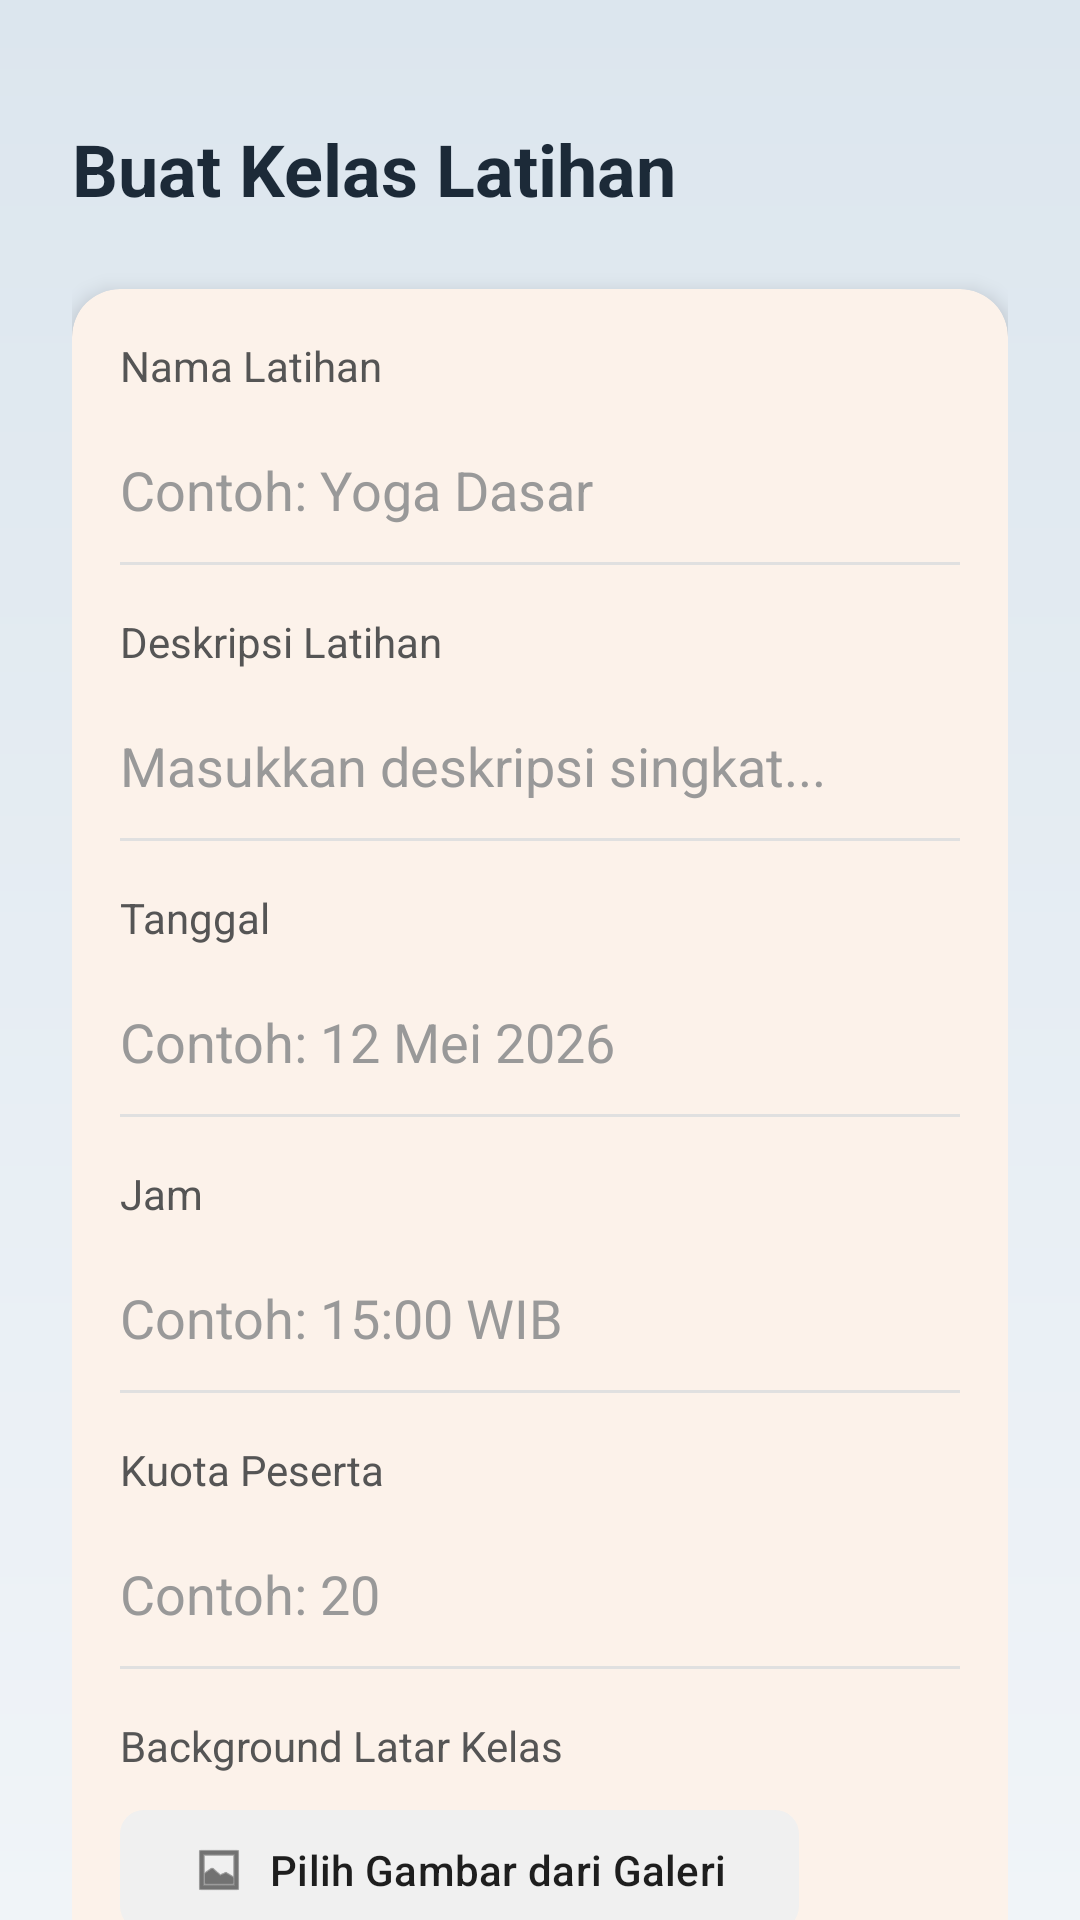

This screen was rendered from an Android layout file. Write that file and the resources it references.
<!-- AndroidManifest.xml: application theme Theme.Jimbe -->
<!-- res/layout/activity_create_jadwal.xml -->
<?xml version="1.0" encoding="utf-8"?>
<androidx.constraintlayout.widget.ConstraintLayout xmlns:android="http://schemas.android.com/apk/res/android"
    xmlns:app="http://schemas.android.com/apk/res-auto"
    xmlns:tools="http://schemas.android.com/tools"
    android:layout_width="match_parent"
    android:layout_height="match_parent"
    android:background="@drawable/bg_sage_gradient"
    tools:context=".CreateJadwalActivity">

    <androidx.core.widget.NestedScrollView
        android:layout_width="match_parent"
        android:layout_height="match_parent">

        <LinearLayout
            android:layout_width="match_parent"
            android:layout_height="wrap_content"
            android:orientation="vertical"
            android:padding="24dp">

            <TextView
                android:layout_width="wrap_content"
                android:layout_height="wrap_content"
                android:layout_marginTop="16dp"
                android:text="Buat Kelas Latihan"
                android:textColor="@color/sage_text_primary"
                android:textSize="24sp"
                android:textStyle="bold" />

            <com.google.android.material.card.MaterialCardView
                android:layout_width="match_parent"
                android:layout_height="wrap_content"
                android:layout_marginTop="24dp"
                app:cardBackgroundColor="#FFFFFF"
                app:cardCornerRadius="16dp"
                app:cardElevation="4dp"
                app:strokeWidth="0dp">

                <LinearLayout
                    android:layout_width="match_parent"
                    android:layout_height="wrap_content"
                    android:orientation="vertical"
                    android:padding="16dp">

                    <TextView
                        android:layout_width="wrap_content"
                        android:layout_height="wrap_content"
                        android:text="Nama Latihan"
                        android:textColor="#555555"
                        android:textSize="14sp" />
                    <EditText
                        android:id="@+id/etNamaLatihan"
                        android:layout_width="match_parent"
                        android:layout_height="48dp"
                        android:layout_marginTop="8dp"
                        android:background="@android:color/transparent"
                        android:hint="Contoh: Yoga Dasar"
                        android:textColorHint="#999999"
                        android:inputType="text"
                        android:textColor="#1E1E1E" />
                    <View android:layout_width="match_parent" android:layout_height="1dp" android:background="#E0E0E0" />

                    <TextView
                        android:layout_width="wrap_content"
                        android:layout_height="wrap_content"
                        android:layout_marginTop="16dp"
                        android:text="Deskripsi Latihan"
                        android:textColor="#555555"
                        android:textSize="14sp" />
                    <EditText
                        android:id="@+id/etDeskripsiLatihan"
                        android:layout_width="match_parent"
                        android:layout_height="wrap_content"
                        android:minHeight="48dp"
                        android:layout_marginTop="8dp"
                        android:background="@android:color/transparent"
                        android:hint="Masukkan deskripsi singkat..."
                        android:textColorHint="#999999"
                        android:inputType="textMultiLine"
                        android:maxLines="3"
                        android:textColor="#1E1E1E" />
                    <View android:layout_width="match_parent" android:layout_height="1dp" android:background="#E0E0E0" />

                    <TextView
                        android:layout_width="wrap_content"
                        android:layout_height="wrap_content"
                        android:layout_marginTop="16dp"
                        android:text="Tanggal"
                        android:textColor="#555555"
                        android:textSize="14sp" />
                    <EditText
                        android:id="@+id/etTanggal"
                        android:layout_width="match_parent"
                        android:layout_height="48dp"
                        android:layout_marginTop="8dp"
                        android:background="@android:color/transparent"
                        android:hint="Contoh: 12 Mei 2026"
                        android:textColorHint="#999999"
                        android:inputType="text"
                        android:textColor="#1E1E1E" />
                    <View android:layout_width="match_parent" android:layout_height="1dp" android:background="#E0E0E0" />

                    <TextView
                        android:layout_width="wrap_content"
                        android:layout_height="wrap_content"
                        android:layout_marginTop="16dp"
                        android:text="Jam"
                        android:textColor="#555555"
                        android:textSize="14sp" />
                    <EditText
                        android:id="@+id/etJam"
                        android:layout_width="match_parent"
                        android:layout_height="48dp"
                        android:layout_marginTop="8dp"
                        android:background="@android:color/transparent"
                        android:hint="Contoh: 15:00 WIB"
                        android:textColorHint="#999999"
                        android:inputType="text"
                        android:textColor="#1E1E1E" />
                    <View android:layout_width="match_parent" android:layout_height="1dp" android:background="#E0E0E0" />

                    <TextView
                        android:layout_width="wrap_content"
                        android:layout_height="wrap_content"
                        android:layout_marginTop="16dp"
                        android:text="Kuota Peserta"
                        android:textColor="#555555"
                        android:textSize="14sp" />
                    <EditText
                        android:id="@+id/etKuota"
                        android:layout_width="match_parent"
                        android:layout_height="48dp"
                        android:layout_marginTop="8dp"
                        android:background="@android:color/transparent"
                        android:hint="Contoh: 20"
                        android:textColorHint="#999999"
                        android:inputType="number"
                        android:textColor="#1E1E1E" />
                    <View android:layout_width="match_parent" android:layout_height="1dp" android:background="#E0E0E0" />

                    <TextView
                        android:layout_width="wrap_content"
                        android:layout_height="wrap_content"
                        android:layout_marginTop="16dp"
                        android:text="Background Latar Kelas"
                        android:textColor="#555555"
                        android:textSize="14sp" />
                    
                    <com.google.android.material.button.MaterialButton
                        android:id="@+id/btnSelectImage"
                        android:layout_width="wrap_content"
                        android:layout_height="wrap_content"
                        android:layout_marginTop="8dp"
                        android:text="Pilih Gambar dari Galeri"
                        app:icon="@android:drawable/ic_menu_gallery"
                        app:cornerRadius="8dp"
                        app:backgroundTint="#F0F0F0"
                        android:textColor="#1E1E1E"
                        app:iconTint="#1E1E1E"/>
                        
                    <ImageView
                        android:id="@+id/ivPreviewImage"
                        android:layout_width="match_parent"
                        android:layout_height="150dp"
                        android:layout_marginTop="12dp"
                        android:scaleType="centerCrop"
                        android:visibility="gone" />

                </LinearLayout>
            </com.google.android.material.card.MaterialCardView>

            <com.google.android.material.button.MaterialButton
                android:id="@+id/btnSimpanKelas"
                android:layout_width="match_parent"
                android:layout_height="56dp"
                android:layout_marginTop="32dp"
                android:layout_marginBottom="32dp"
                android:text="Simpan Kelas"
                android:textSize="16sp"
                app:cornerRadius="12dp"
                app:backgroundTint="@color/jimbe_primary" />

        </LinearLayout>
    </androidx.core.widget.NestedScrollView>

</androidx.constraintlayout.widget.ConstraintLayout>
<!-- resources referenced by this layout -->
<resources>
  <color name="jimbe_primary">#E67E22</color>
  <color name="sage_text_primary">#1C2A38</color>
  <!-- drawable bg_sage_gradient (drawable) -->
  <?xml version="1.0" encoding="utf-8"?>
  <shape xmlns:android="http://schemas.android.com/apk/res/android"
      android:shape="rectangle">
      <gradient
          android:angle="270"
          android:endColor="@color/sage_bg_gradient_end"
          android:startColor="@color/sage_bg_gradient_start" />
  </shape>
  <style name="Theme.Jimbe" parent="Base.Theme.Jimbe" />
  <color name="sage_bg_gradient_end">#F0F4F8</color>
  <color name="sage_bg_gradient_start">#DCE6EE</color>
  <style name="Base.Theme.Jimbe" parent="Theme.Material3.Light.NoActionBar">
          
          <item name="colorPrimary">@color/jimbe_primary</item>
          <item name="colorSecondary">@color/jimbe_secondary</item>
          <item name="android:colorBackground">@color/jimbe_background</item>
          <item name="colorSurface">@color/jimbe_surface</item>
          <item name="android:textColorPrimary">@color/jimbe_text_primary</item>
          <item name="android:textColorSecondary">@color/jimbe_text_secondary</item>
      </style>
  <color name="jimbe_secondary">#3498DB</color>
  <color name="jimbe_background">#F8F9FA</color>
  <color name="jimbe_surface">#FFFFFF</color>
  <color name="jimbe_text_primary">#2C3E50</color>
  <color name="jimbe_text_secondary">#7F8C8D</color>
</resources>
